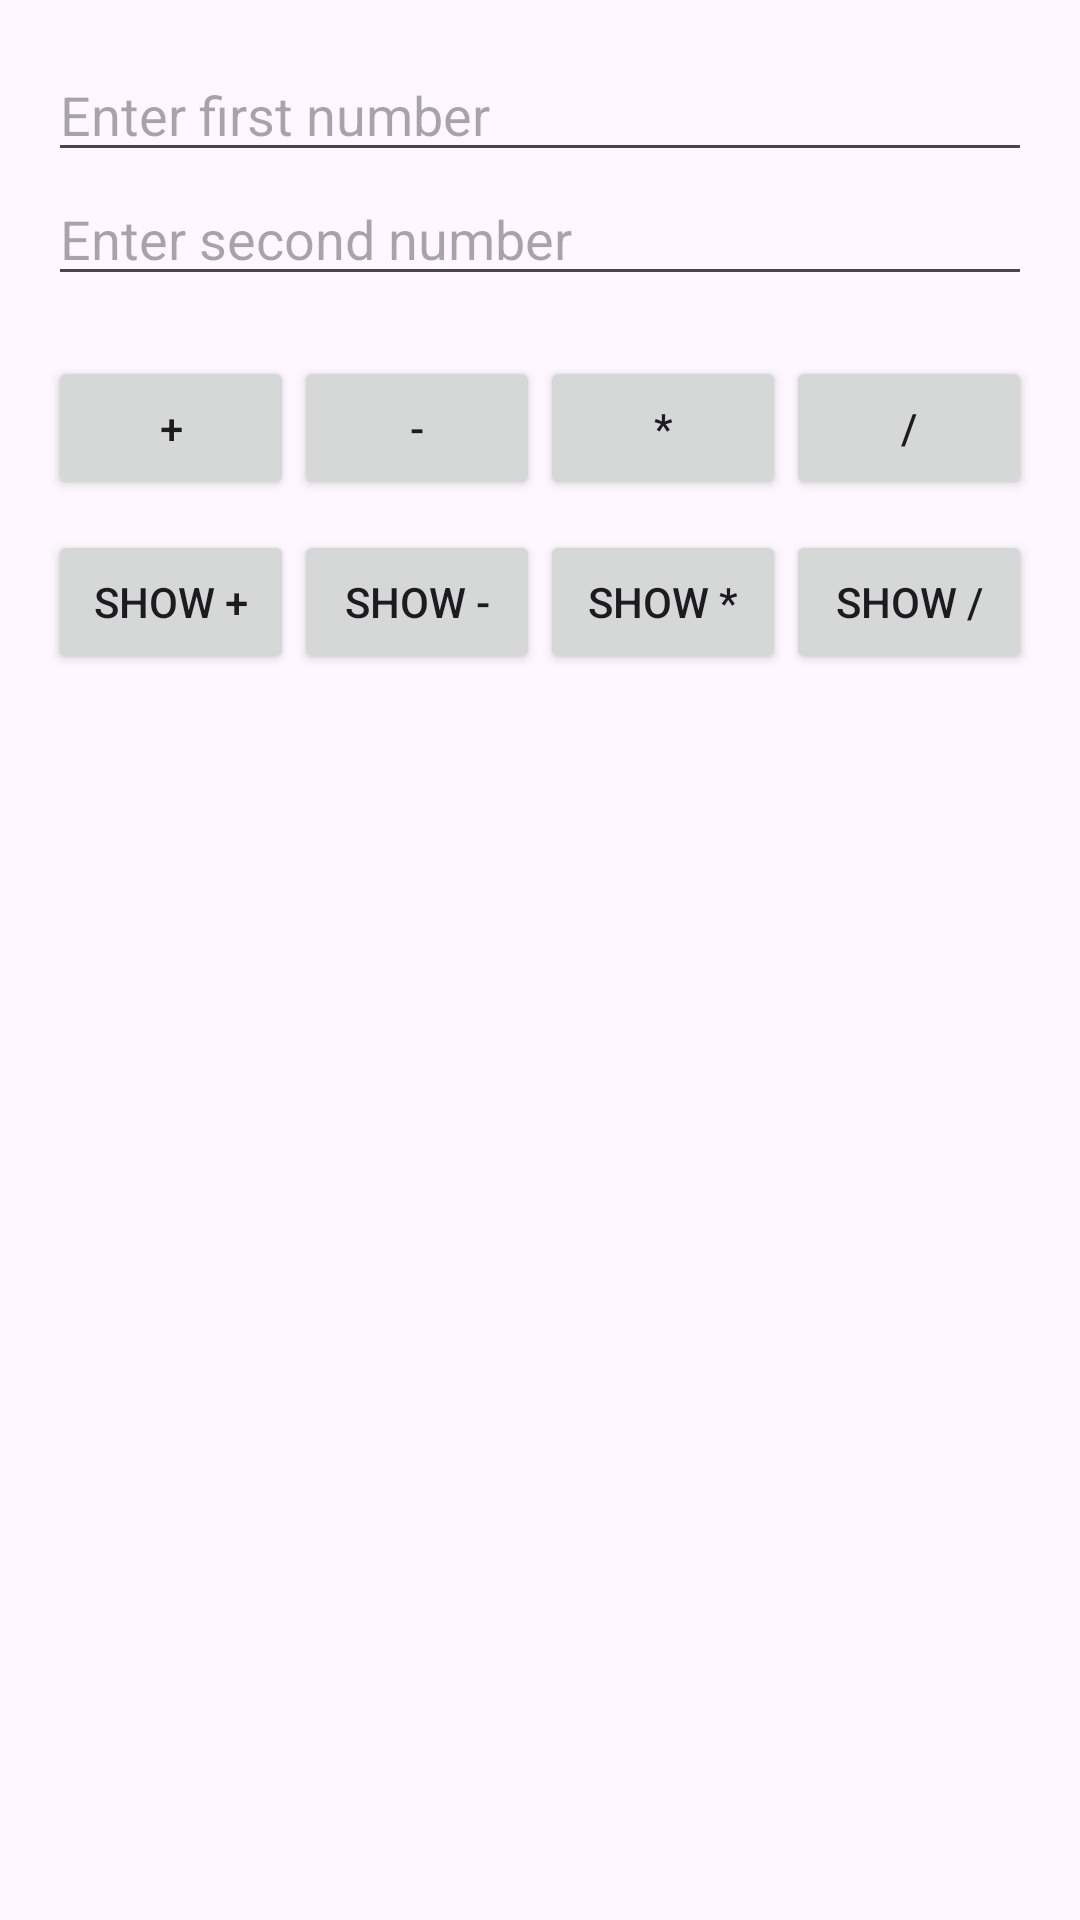

The Android layout XML behind this screen, and the referenced resources:
<!-- AndroidManifest.xml: application theme Theme.Actividad4EvaluaciónParcial2 -->
<!-- res/layout/activity_main.xml -->
<?xml version="1.0" encoding="utf-8"?>
<LinearLayout xmlns:android="http://schemas.android.com/apk/res/android"
    xmlns:tools="http://schemas.android.com/tools"
    android:layout_width="match_parent"
    android:layout_height="match_parent"
    android:orientation="vertical"
    android:padding="16dp"
    tools:context=".MainActivity">

    <EditText
        android:id="@+id/etPrimero"
        android:layout_width="match_parent"
        android:layout_height="wrap_content"
        android:inputType="numberDecimal"
        android:hint="Enter first number" />

    <EditText
        android:id="@+id/etSegundo"
        android:layout_width="match_parent"
        android:layout_height="wrap_content"
        android:inputType="numberDecimal"
        android:hint="Enter second number" />

    <LinearLayout
        android:layout_width="match_parent"
        android:layout_height="wrap_content"
        android:orientation="horizontal"
        android:layout_marginTop="20dp">

        <Button
            android:id="@+id/btnSumar"
            android:layout_width="0dp"
            android:layout_height="wrap_content"
            android:layout_weight="1"
            android:text="+" />

        <Button
            android:id="@+id/btnRestar"
            android:layout_width="0dp"
            android:layout_height="wrap_content"
            android:layout_weight="1"
            android:text="-" />

        <Button
            android:id="@+id/btnMultiplicar"
            android:layout_width="0dp"
            android:layout_height="wrap_content"
            android:layout_weight="1"
            android:text="*" />

        <Button
            android:id="@+id/btnDividir"
            android:layout_width="0dp"
            android:layout_height="wrap_content"
            android:layout_weight="1"
            android:text="/" />
    </LinearLayout>

    <LinearLayout
        android:layout_width="match_parent"
        android:layout_height="wrap_content"
        android:orientation="horizontal"
        android:layout_marginTop="10dp">

        <Button
            android:id="@+id/btnViewSuma"
            android:layout_width="0dp"
            android:layout_height="wrap_content"
            android:layout_weight="1"
            android:text="Show +" />

        <Button
            android:id="@+id/btnViewResta"
            android:layout_width="0dp"
            android:layout_height="wrap_content"
            android:layout_weight="1"
            android:text="Show -" />

        <Button
            android:id="@+id/btnViewMultiplicacion"
            android:layout_width="0dp"
            android:layout_height="wrap_content"
            android:layout_weight="1"
            android:text="Show *" />

        <Button
            android:id="@+id/btnViewDivision"
            android:layout_width="0dp"
            android:layout_height="wrap_content"
            android:layout_weight="1"
            android:text="Show /" />
    </LinearLayout>
</LinearLayout>
<!-- resources referenced by this layout -->
<resources>
  <style name="Theme.Actividad4EvaluaciónParcial2" parent="Base.Theme.Actividad4EvaluaciónParcial2" />
  <style name="Base.Theme.Actividad4EvaluaciónParcial2" parent="Theme.Material3.DayNight.NoActionBar">
          
          
      </style>
</resources>
